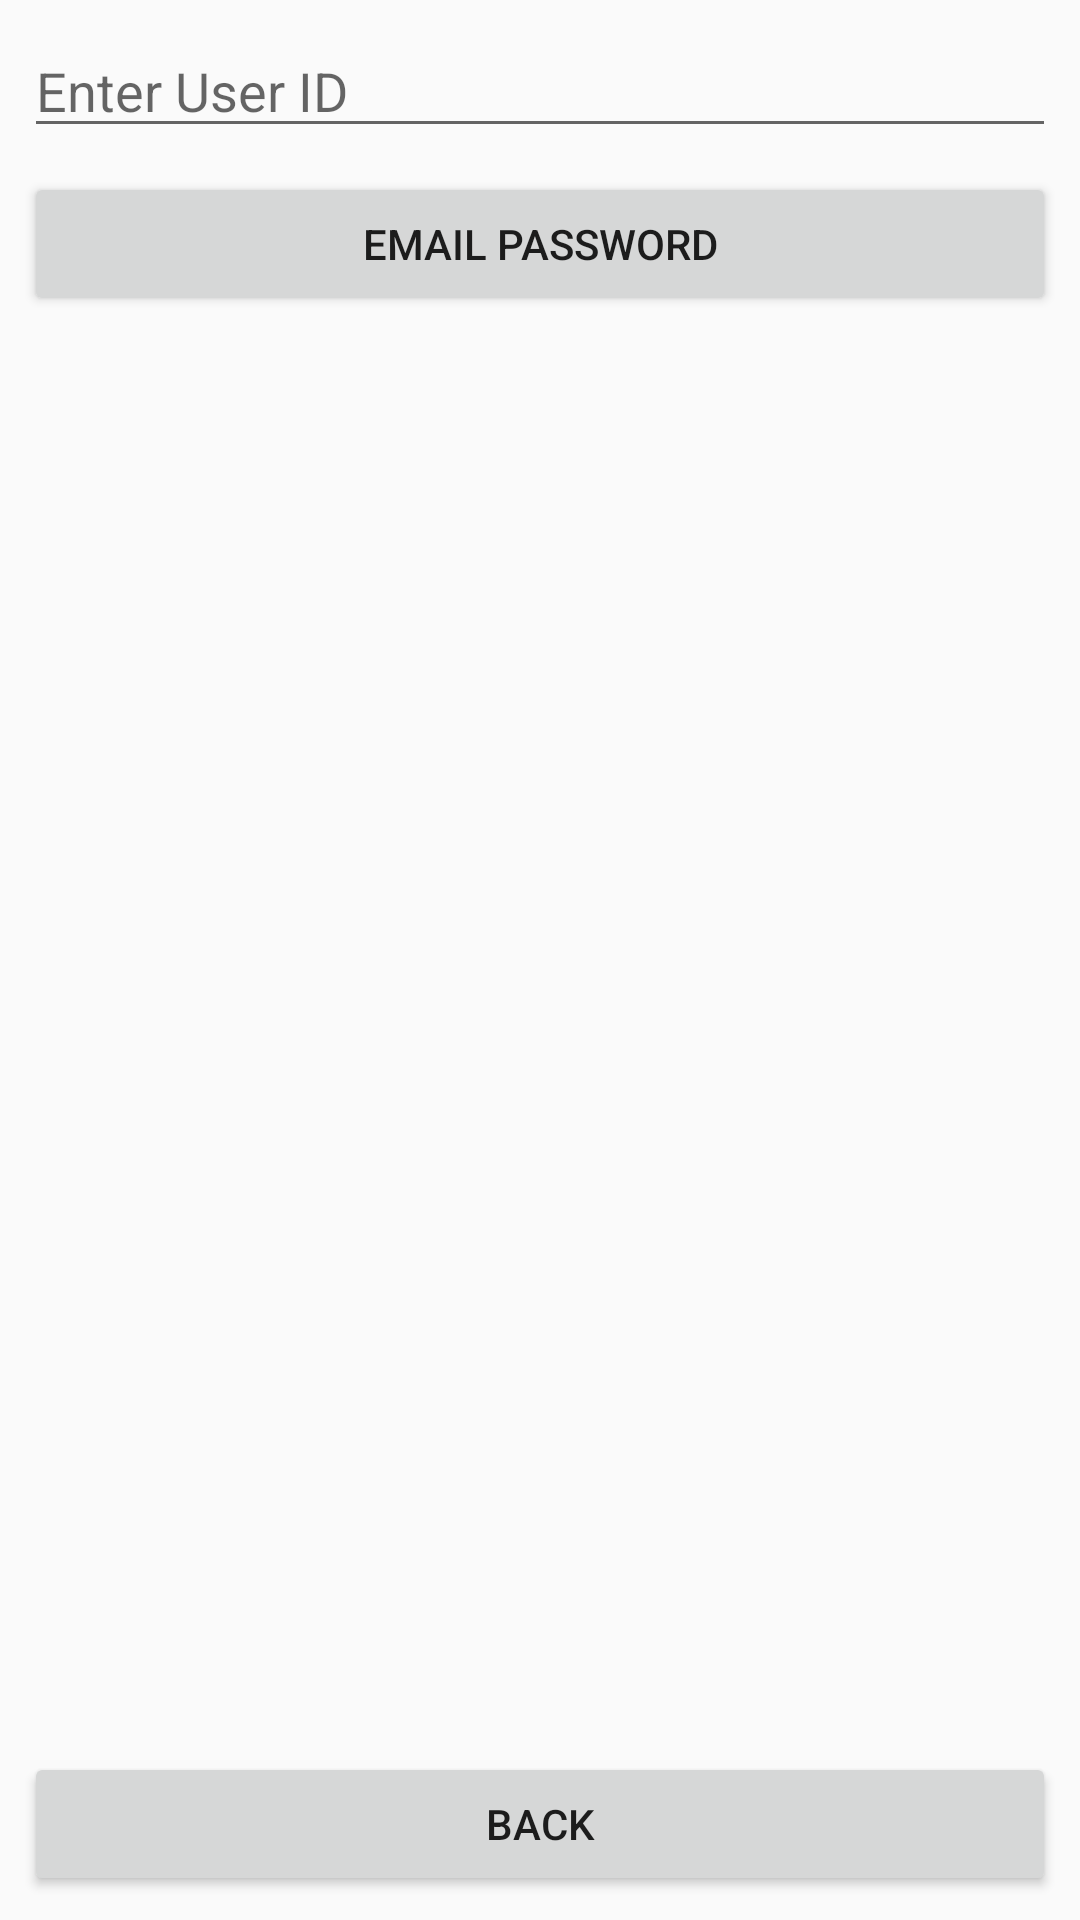

The Android layout XML behind this screen, and the referenced resources:
<!-- AndroidManifest.xml: application theme AppTheme -->
<!-- res/layout/activity_forgot_password.xml -->
<?xml version="1.0" encoding="utf-8"?>
<android.support.constraint.ConstraintLayout xmlns:android="http://schemas.android.com/apk/res/android"
    xmlns:app="http://schemas.android.com/apk/res-auto"
    xmlns:tools="http://schemas.android.com/tools"
    android:layout_width="match_parent"
    android:layout_height="match_parent"
    tools:context="com.example.dusk.loginpage.ForgotPasswordActivity">

    <EditText
        android:id="@+id/forgotUserId"
        android:layout_width="0dp"
        android:layout_height="wrap_content"
        android:layout_marginEnd="8dp"
        android:layout_marginStart="8dp"
        android:layout_marginTop="8dp"
        android:ems="10"
        android:hint="Enter User ID"
        android:inputType="text"
        app:layout_constraintEnd_toEndOf="parent"
        app:layout_constraintStart_toStartOf="parent"
        app:layout_constraintTop_toTopOf="parent" />

    <Button
        android:id="@+id/CheckIdButton"
        android:layout_width="0dp"
        android:layout_height="wrap_content"
        android:layout_marginEnd="8dp"
        android:layout_marginStart="8dp"
        android:layout_marginTop="8dp"
        android:text="Email Password"
        app:layout_constraintEnd_toEndOf="parent"
        app:layout_constraintHorizontal_bias="1.0"
        app:layout_constraintStart_toStartOf="parent"
        app:layout_constraintTop_toBottomOf="@+id/forgotUserId" />

    <Button
        android:id="@+id/backButton"
        android:layout_width="0dp"
        android:layout_height="wrap_content"
        android:layout_marginBottom="8dp"
        android:layout_marginEnd="8dp"
        android:layout_marginStart="8dp"
        android:text="Back"
        app:layout_constraintBottom_toBottomOf="parent"
        app:layout_constraintEnd_toEndOf="parent"
        app:layout_constraintStart_toStartOf="parent" />

</android.support.constraint.ConstraintLayout>
<!-- resources referenced by this layout -->
<resources>
  <style name="AppTheme" parent="Theme.AppCompat.Light.DarkActionBar">
          
          <item name="colorPrimary">@color/colorPrimary</item>
          <item name="colorPrimaryDark">@color/colorPrimaryDark</item>
          <item name="colorAccent">@color/colorAccent</item>
      </style>
  <!-- not gathered from this repository: default colours our renderer supplied (Android Studio template values) -->
  <color name="colorPrimary">#FF6200EE</color>
  <color name="colorPrimaryDark">#FF3700B3</color>
  <color name="colorAccent">#FF03DAC5</color>
</resources>
